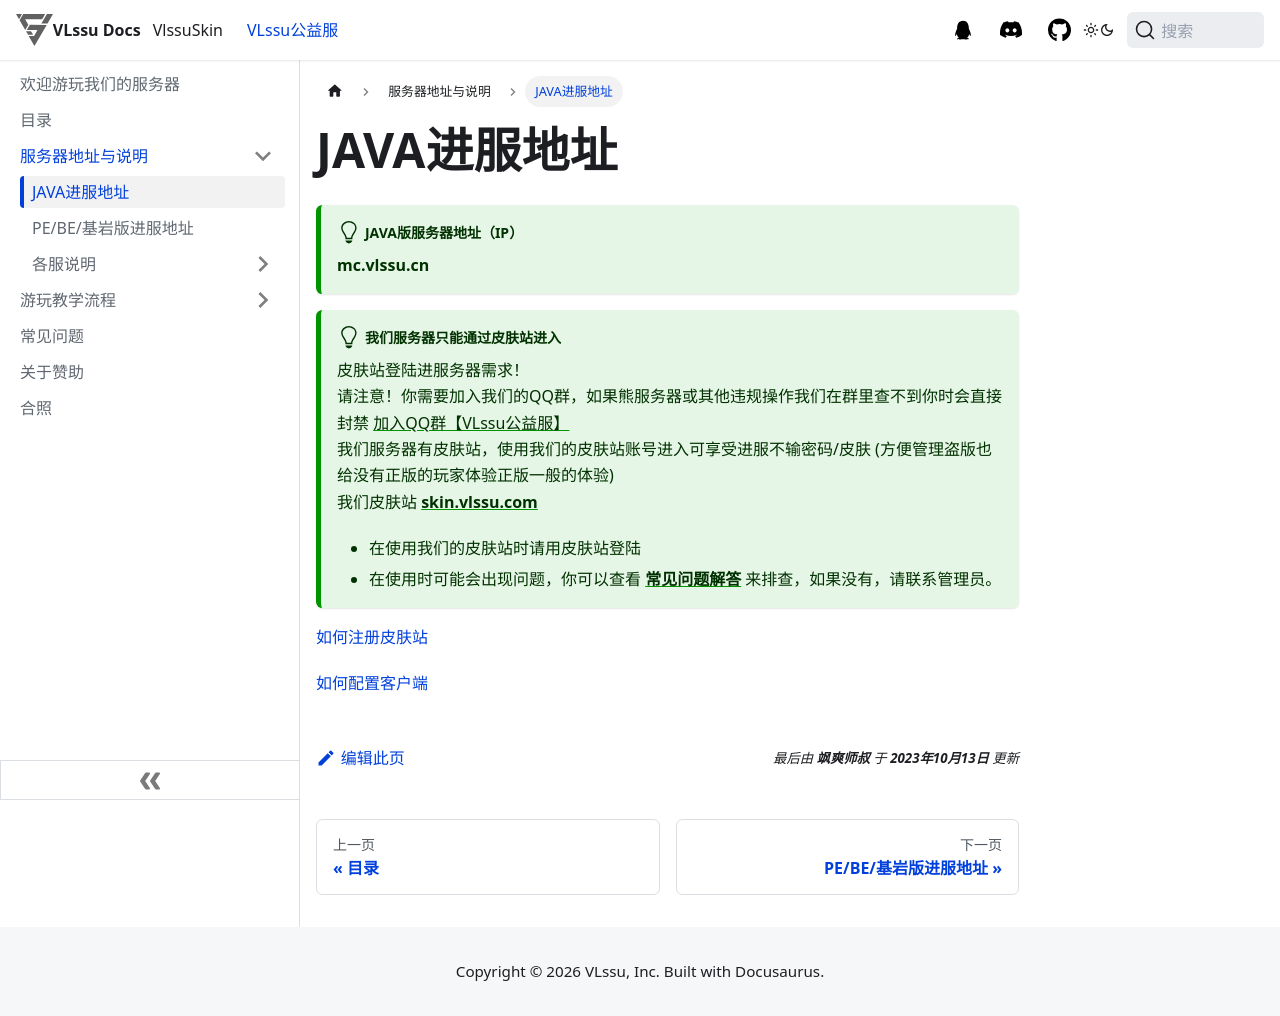

repository: vlssu/docs-vlssu · page: mcserver/summary/java.html · generator: docusaurus

---
sidebar_position: 1
---

# JAVA进服地址

:::tip JAVA版服务器地址（IP）
**mc.vlssu.cn**
:::

:::tip 我们服务器只能通过**皮肤站**进入

皮肤站登陆进服务器需求！    
请注意！你需要加入我们的QQ群，如果熊服务器或其他违规操作我们在群里查不到你时会直接封禁 [加入QQ群【VLssu公益服】](https://jq.qq.com/?_wv=1027&k=gJn9ep38)     
我们服务器有皮肤站，使用我们的皮肤站账号进入可享受进服不输密码/皮肤 (方便管理盗版也给没有正版的玩家体验正版一般的体验)     
我们皮肤站 [**skin.vlssu.com**](https://skin.vlssu.com)

- 在使用我们的皮肤站时请用皮肤站登陆
- 在使用时可能会出现问题，你可以查看 **[常见问题解答](../faq.md)** 来排查，如果没有，请联系管理员。
:::

[如何注册皮肤站](../tutorials/reg-skin-station.md)

[如何配置客户端](../tutorials/configuring-client)
